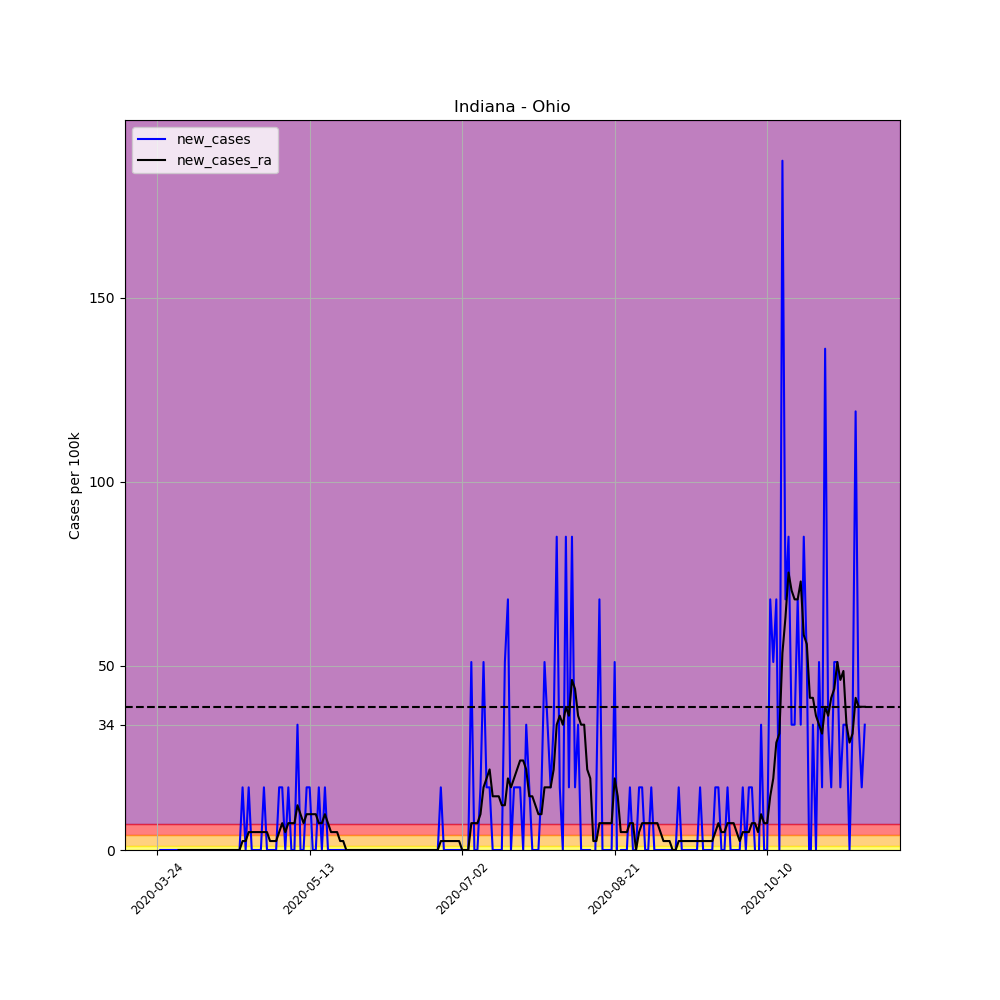

Source data for this figure (header and first rows):
, date, county, state, fips, cases, deaths, COUNTY, STNAME, CTYNAME, POPESTIMATE2019, per_100k, per_100k_ra, new_cases, new_cases_ra
299866, 2020-03-24, Ohio, Indiana, 18115, 1, 0, 115, Indiana, Ohio, 5875, 17.02, , , 
299867, 2020-03-25, Ohio, Indiana, 18115, 1, 0, 115, Indiana, Ohio, 5875, 17.02, , 0.0, 
299868, 2020-03-26, Ohio, Indiana, 18115, 1, 0, 115, Indiana, Ohio, 5875, 17.02, , 0.0, 
299869, 2020-03-27, Ohio, Indiana, 18115, 1, 0, 115, Indiana, Ohio, 5875, 17.02, , 0.0, 
299870, 2020-03-28, Ohio, Indiana, 18115, 1, 0, 115, Indiana, Ohio, 5875, 17.02, , 0.0, 
299871, 2020-03-29, Ohio, Indiana, 18115, 1, 0, 115, Indiana, Ohio, 5875, 17.02, , 0.0, 
299872, 2020-03-30, Ohio, Indiana, 18115, 1, 0, 115, Indiana, Ohio, 5875, 17.02, 17.02, 0.0, 
299873, 2020-03-31, Ohio, Indiana, 18115, 1, 0, 115, Indiana, Ohio, 5875, 17.02, 17.02, 0.0, 0.0
299874, 2020-04-01, Ohio, Indiana, 18115, 1, 0, 115, Indiana, Ohio, 5875, 17.02, 17.02, 0.0, 0.0
299875, 2020-04-02, Ohio, Indiana, 18115, 1, 0, 115, Indiana, Ohio, 5875, 17.02, 17.02, 0.0, 0.0
299876, 2020-04-03, Ohio, Indiana, 18115, 1, 0, 115, Indiana, Ohio, 5875, 17.02, 17.02, 0.0, 0.0
299877, 2020-04-04, Ohio, Indiana, 18115, 1, 0, 115, Indiana, Ohio, 5875, 17.02, 17.02, 0.0, 0.0
299878, 2020-04-05, Ohio, Indiana, 18115, 1, 0, 115, Indiana, Ohio, 5875, 17.02, 17.02, 0.0, 0.0
299879, 2020-04-06, Ohio, Indiana, 18115, 1, 0, 115, Indiana, Ohio, 5875, 17.02, 17.02, 0.0, 0.0
299880, 2020-04-07, Ohio, Indiana, 18115, 1, 0, 115, Indiana, Ohio, 5875, 17.02, 17.02, 0.0, 0.0
299881, 2020-04-08, Ohio, Indiana, 18115, 1, 0, 115, Indiana, Ohio, 5875, 17.02, 17.02, 0.0, 0.0
299882, 2020-04-09, Ohio, Indiana, 18115, 1, 0, 115, Indiana, Ohio, 5875, 17.02, 17.02, 0.0, 0.0
299883, 2020-04-10, Ohio, Indiana, 18115, 1, 0, 115, Indiana, Ohio, 5875, 17.02, 17.02, 0.0, 0.0
299884, 2020-04-11, Ohio, Indiana, 18115, 1, 0, 115, Indiana, Ohio, 5875, 17.02, 17.02, 0.0, 0.0
299885, 2020-04-12, Ohio, Indiana, 18115, 1, 0, 115, Indiana, Ohio, 5875, 17.02, 17.02, 0.0, 0.0
299886, 2020-04-13, Ohio, Indiana, 18115, 1, 0, 115, Indiana, Ohio, 5875, 17.02, 17.02, 0.0, 0.0
299887, 2020-04-14, Ohio, Indiana, 18115, 1, 0, 115, Indiana, Ohio, 5875, 17.02, 17.02, 0.0, 0.0
299888, 2020-04-15, Ohio, Indiana, 18115, 1, 0, 115, Indiana, Ohio, 5875, 17.02, 17.02, 0.0, 0.0
299889, 2020-04-16, Ohio, Indiana, 18115, 1, 0, 115, Indiana, Ohio, 5875, 17.02, 17.02, 0.0, 0.0
299890, 2020-04-17, Ohio, Indiana, 18115, 1, 0, 115, Indiana, Ohio, 5875, 17.02, 17.02, 0.0, 0.0
299891, 2020-04-18, Ohio, Indiana, 18115, 1, 0, 115, Indiana, Ohio, 5875, 17.02, 17.02, 0.0, 0.0
299892, 2020-04-19, Ohio, Indiana, 18115, 1, 0, 115, Indiana, Ohio, 5875, 17.02, 17.02, 0.0, 0.0
299893, 2020-04-20, Ohio, Indiana, 18115, 1, 0, 115, Indiana, Ohio, 5875, 17.02, 17.02, 0.0, 0.0
299894, 2020-04-21, Ohio, Indiana, 18115, 2, 0, 115, Indiana, Ohio, 5875, 34.04, 19.45, 17.02, 2.432
299895, 2020-04-22, Ohio, Indiana, 18115, 2, 0, 115, Indiana, Ohio, 5875, 34.04, 21.88, 0.0, 2.432
299896, 2020-04-23, Ohio, Indiana, 18115, 3, 0, 115, Indiana, Ohio, 5875, 51.06, 26.75, 17.02, 4.863
299897, 2020-04-24, Ohio, Indiana, 18115, 3, 0, 115, Indiana, Ohio, 5875, 51.06, 31.61, 0.0, 4.863
299898, 2020-04-25, Ohio, Indiana, 18115, 3, 0, 115, Indiana, Ohio, 5875, 51.06, 36.47, 0.0, 4.863
299899, 2020-04-26, Ohio, Indiana, 18115, 3, 0, 115, Indiana, Ohio, 5875, 51.06, 41.34, 0.0, 4.863
299900, 2020-04-27, Ohio, Indiana, 18115, 3, 0, 115, Indiana, Ohio, 5875, 51.06, 46.2, 0.0, 4.863
299901, 2020-04-28, Ohio, Indiana, 18115, 4, 0, 115, Indiana, Ohio, 5875, 68.09, 51.06, 17.02, 4.863
299902, 2020-04-29, Ohio, Indiana, 18115, 4, 0, 115, Indiana, Ohio, 5875, 68.09, 55.93, 0.0, 4.863
299903, 2020-04-30, Ohio, Indiana, 18115, 4, 0, 115, Indiana, Ohio, 5875, 68.09, 58.36, 0.0, 2.432
299904, 2020-05-01, Ohio, Indiana, 18115, 4, 0, 115, Indiana, Ohio, 5875, 68.09, 60.79, 0.0, 2.432
299905, 2020-05-02, Ohio, Indiana, 18115, 4, 0, 115, Indiana, Ohio, 5875, 68.09, 63.22, 0.0, 2.432
299906, 2020-05-03, Ohio, Indiana, 18115, 5, 0, 115, Indiana, Ohio, 5875, 85.11, 68.09, 17.02, 4.863
299907, 2020-05-04, Ohio, Indiana, 18115, 6, 0, 115, Indiana, Ohio, 5875, 102.1, 75.38, 17.02, 7.295
299908, 2020-05-05, Ohio, Indiana, 18115, 6, 0, 115, Indiana, Ohio, 5875, 102.1, 80.24, 0.0, 4.863
299909, 2020-05-06, Ohio, Indiana, 18115, 7, 0, 115, Indiana, Ohio, 5875, 119.1, 87.54, 17.02, 7.295
299910, 2020-05-07, Ohio, Indiana, 18115, 7, 0, 115, Indiana, Ohio, 5875, 119.1, 94.83, 0.0, 7.295
299911, 2020-05-08, Ohio, Indiana, 18115, 7, 0, 115, Indiana, Ohio, 5875, 119.1, 102.1, 0.0, 7.295
299912, 2020-05-09, Ohio, Indiana, 18115, 9, 0, 115, Indiana, Ohio, 5875, 153.2, 114.3, 34.04, 12.16
299913, 2020-05-10, Ohio, Indiana, 18115, 9, 0, 115, Indiana, Ohio, 5875, 153.2, 124, 0.0, 9.726
299914, 2020-05-11, Ohio, Indiana, 18115, 9, 0, 115, Indiana, Ohio, 5875, 153.2, 131.3, 0.0, 7.295
299915, 2020-05-12, Ohio, Indiana, 18115, 10, 0, 115, Indiana, Ohio, 5875, 170.2, 141, 17.02, 9.726
299916, 2020-05-13, Ohio, Indiana, 18115, 11, 0, 115, Indiana, Ohio, 5875, 187.2, 150.8, 17.02, 9.726
299917, 2020-05-14, Ohio, Indiana, 18115, 11, 0, 115, Indiana, Ohio, 5875, 187.2, 160.5, 0.0, 9.726
299918, 2020-05-15, Ohio, Indiana, 18115, 11, 0, 115, Indiana, Ohio, 5875, 187.2, 170.2, 0.0, 9.726
299919, 2020-05-16, Ohio, Indiana, 18115, 12, 0, 115, Indiana, Ohio, 5875, 204.3, 177.5, 17.02, 7.295
299920, 2020-05-17, Ohio, Indiana, 18115, 12, 0, 115, Indiana, Ohio, 5875, 204.3, 184.8, 0.0, 7.295
299921, 2020-05-18, Ohio, Indiana, 18115, 13, 0, 115, Indiana, Ohio, 5875, 221.3, 194.5, 17.02, 9.726
299922, 2020-05-19, Ohio, Indiana, 18115, 13, 0, 115, Indiana, Ohio, 5875, 221.3, 201.8, 0.0, 7.295
299923, 2020-05-20, Ohio, Indiana, 18115, 13, 0, 115, Indiana, Ohio, 5875, 221.3, 206.7, 0.0, 4.863
299924, 2020-05-21, Ohio, Indiana, 18115, 13, 0, 115, Indiana, Ohio, 5875, 221.3, 211.6, 0.0, 4.863
299925, 2020-05-22, Ohio, Indiana, 18115, 13, 0, 115, Indiana, Ohio, 5875, 221.3, 216.4, 0.0, 4.863
... 173 more rows
